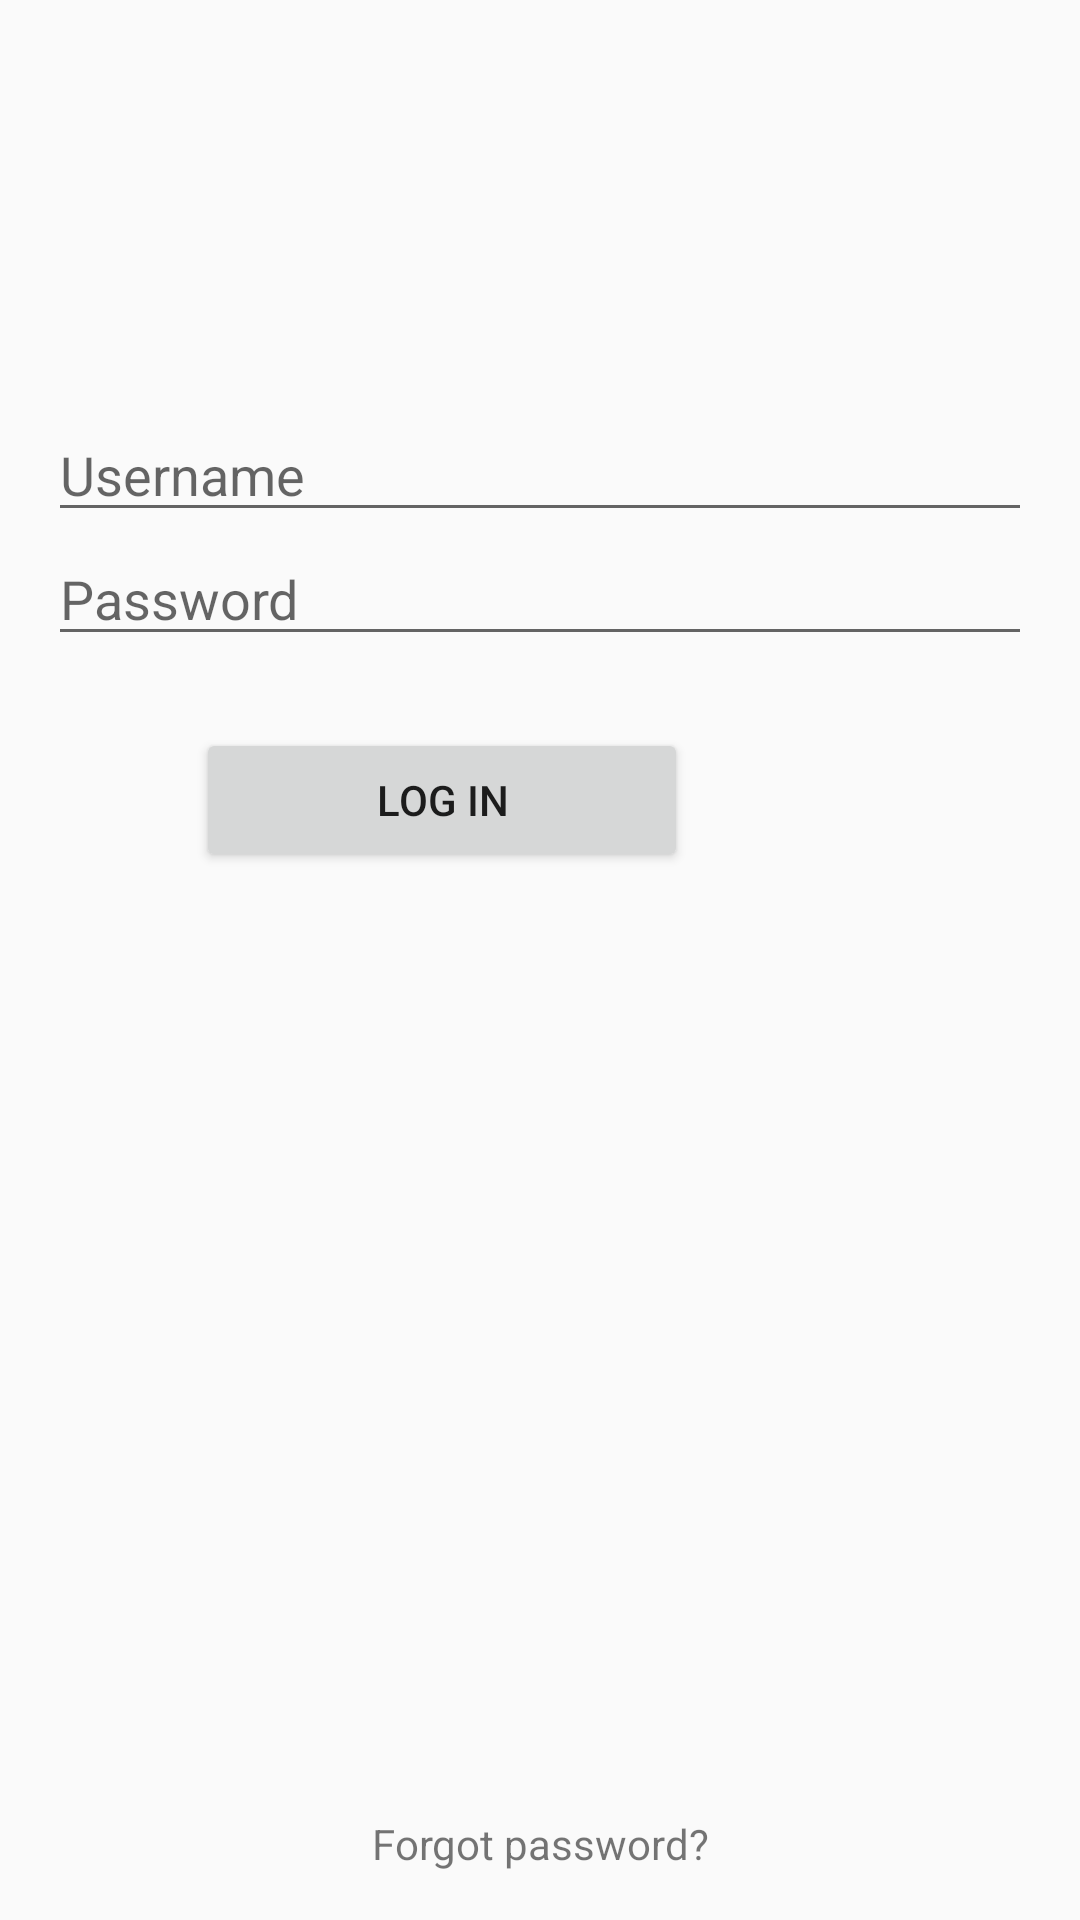

Android layout source for this screen:
<!-- AndroidManifest.xml: application theme Theme.AppCompat.Light.NoActionBar -->
<!-- res/layout/activity_constraint.xml -->
<?xml version="1.0" encoding="utf-8"?>
<androidx.constraintlayout.widget.ConstraintLayout xmlns:android="http://schemas.android.com/apk/res/android"
    xmlns:app="http://schemas.android.com/apk/res-auto"
    android:id="@+id/main"
    android:layout_width="match_parent"
    android:layout_height="match_parent"
    android:padding="16dp">

    <ImageView
        android:id="@+id/imgLogo"
        android:layout_width="96dp"
        android:layout_height="96dp"
        android:src="@mipmap/ic_launcher"
        app:layout_constraintEnd_toEndOf="parent"
        app:layout_constraintStart_toStartOf="parent"
        app:layout_constraintTop_toTopOf="parent" />

    <EditText
        android:id="@+id/edtUser"
        android:layout_width="0dp"
        android:layout_height="wrap_content"
        android:layout_marginTop="24dp"
        android:hint="Username"
        android:inputType="textPersonName"
        app:layout_constraintEnd_toEndOf="parent"
        app:layout_constraintStart_toStartOf="parent"
        app:layout_constraintTop_toBottomOf="@+id/imgLogo" />

    <EditText
        android:id="@+id/edtPass"
        android:layout_width="0dp"
        android:layout_height="wrap_content"
        android:hint="Password"
        android:inputType="textPassword"
        app:layout_constraintEnd_toEndOf="parent"
        app:layout_constraintStart_toStartOf="parent"
        app:layout_constraintTop_toBottomOf="@+id/edtUser" />

    <Button
        android:id="@+id/btnLogin"
        android:layout_width="0dp"
        android:layout_height="wrap_content"
        android:layout_marginTop="24dp"
        android:text="Log In"
        app:layout_constraintEnd_toEndOf="parent"
        app:layout_constraintHorizontal_bias="0.3"
        app:layout_constraintStart_toStartOf="parent"
        app:layout_constraintTop_toBottomOf="@id/edtPass"
        app:layout_constraintWidth_percent="0.5" />

    <TextView
        android:id="@+id/txtForgot"
        android:layout_width="wrap_content"
        android:layout_height="wrap_content"
        android:text="Forgot password?"
        app:layout_constraintBottom_toBottomOf="parent"
        app:layout_constraintEnd_toEndOf="parent"
        app:layout_constraintStart_toStartOf="parent" />

</androidx.constraintlayout.widget.ConstraintLayout>
<!-- resources referenced by this layout -->
<resources>

</resources>
